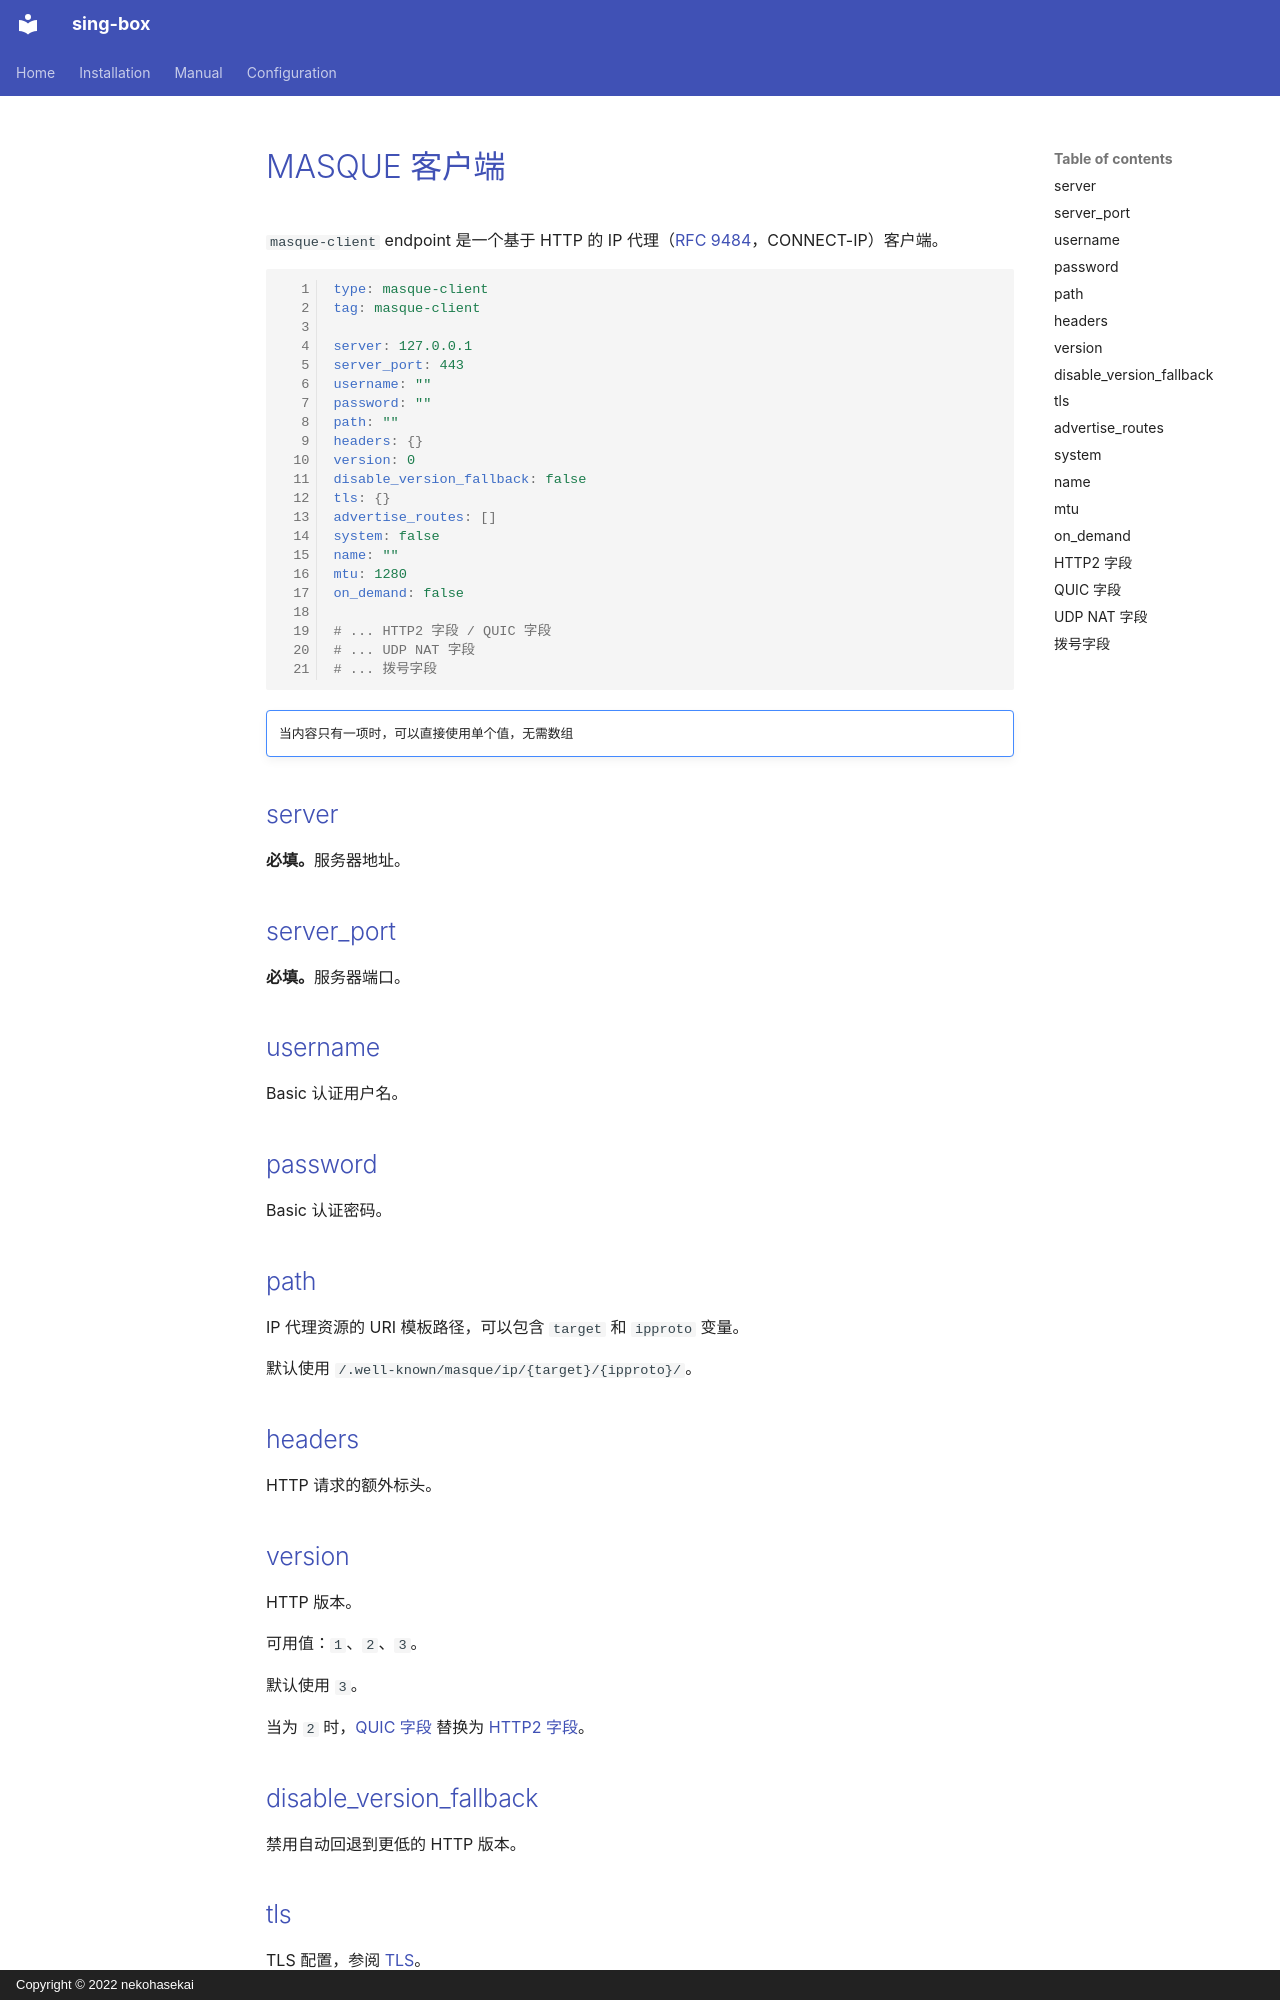

repository: Acheirial/sing-box · page: configuration/endpoint/masque-client.zh/index.html · generator: mkdocs · copyright: Copyright © 2022 nekohasekai

# MASQUE 客户端

`masque-client` endpoint 是一个基于 HTTP 的 IP 代理（[RFC 9484](https://datatracker.ietf.org/doc/html/rfc9484)，CONNECT-IP）客户端。

```{.yaml linenums="1"}
type: masque-client
tag: masque-client

server: 127.0.0.1
server_port: 443
username: ""
password: ""
path: ""
headers: {}
version: 0
disable_version_fallback: false
tls: {}
advertise_routes: []
system: false
name: ""
mtu: 1280
on_demand: false

# ... HTTP2 字段 / QUIC 字段
# ... UDP NAT 字段
# ... 拨号字段

```

!!! note ""

    当内容只有一项时，可以直接使用单个值，无需数组

## server

**必填。**服务器地址。

## server_port

**必填。**服务器端口。

## username

Basic 认证用户名。

## password

Basic 认证密码。

## path

IP 代理资源的 URI 模板路径，可以包含 `target` 和 `ipproto` 变量。

默认使用 `/.well-known/masque/ip/{target}/{ipproto}/`。

## headers

HTTP 请求的额外标头。

## version

HTTP 版本。

可用值：`1`、`2`、`3`。

默认使用 `3`。

当为 `2` 时，[QUIC 字段](#quic-字段) 替换为 [HTTP2 字段](#http2-字段)。
